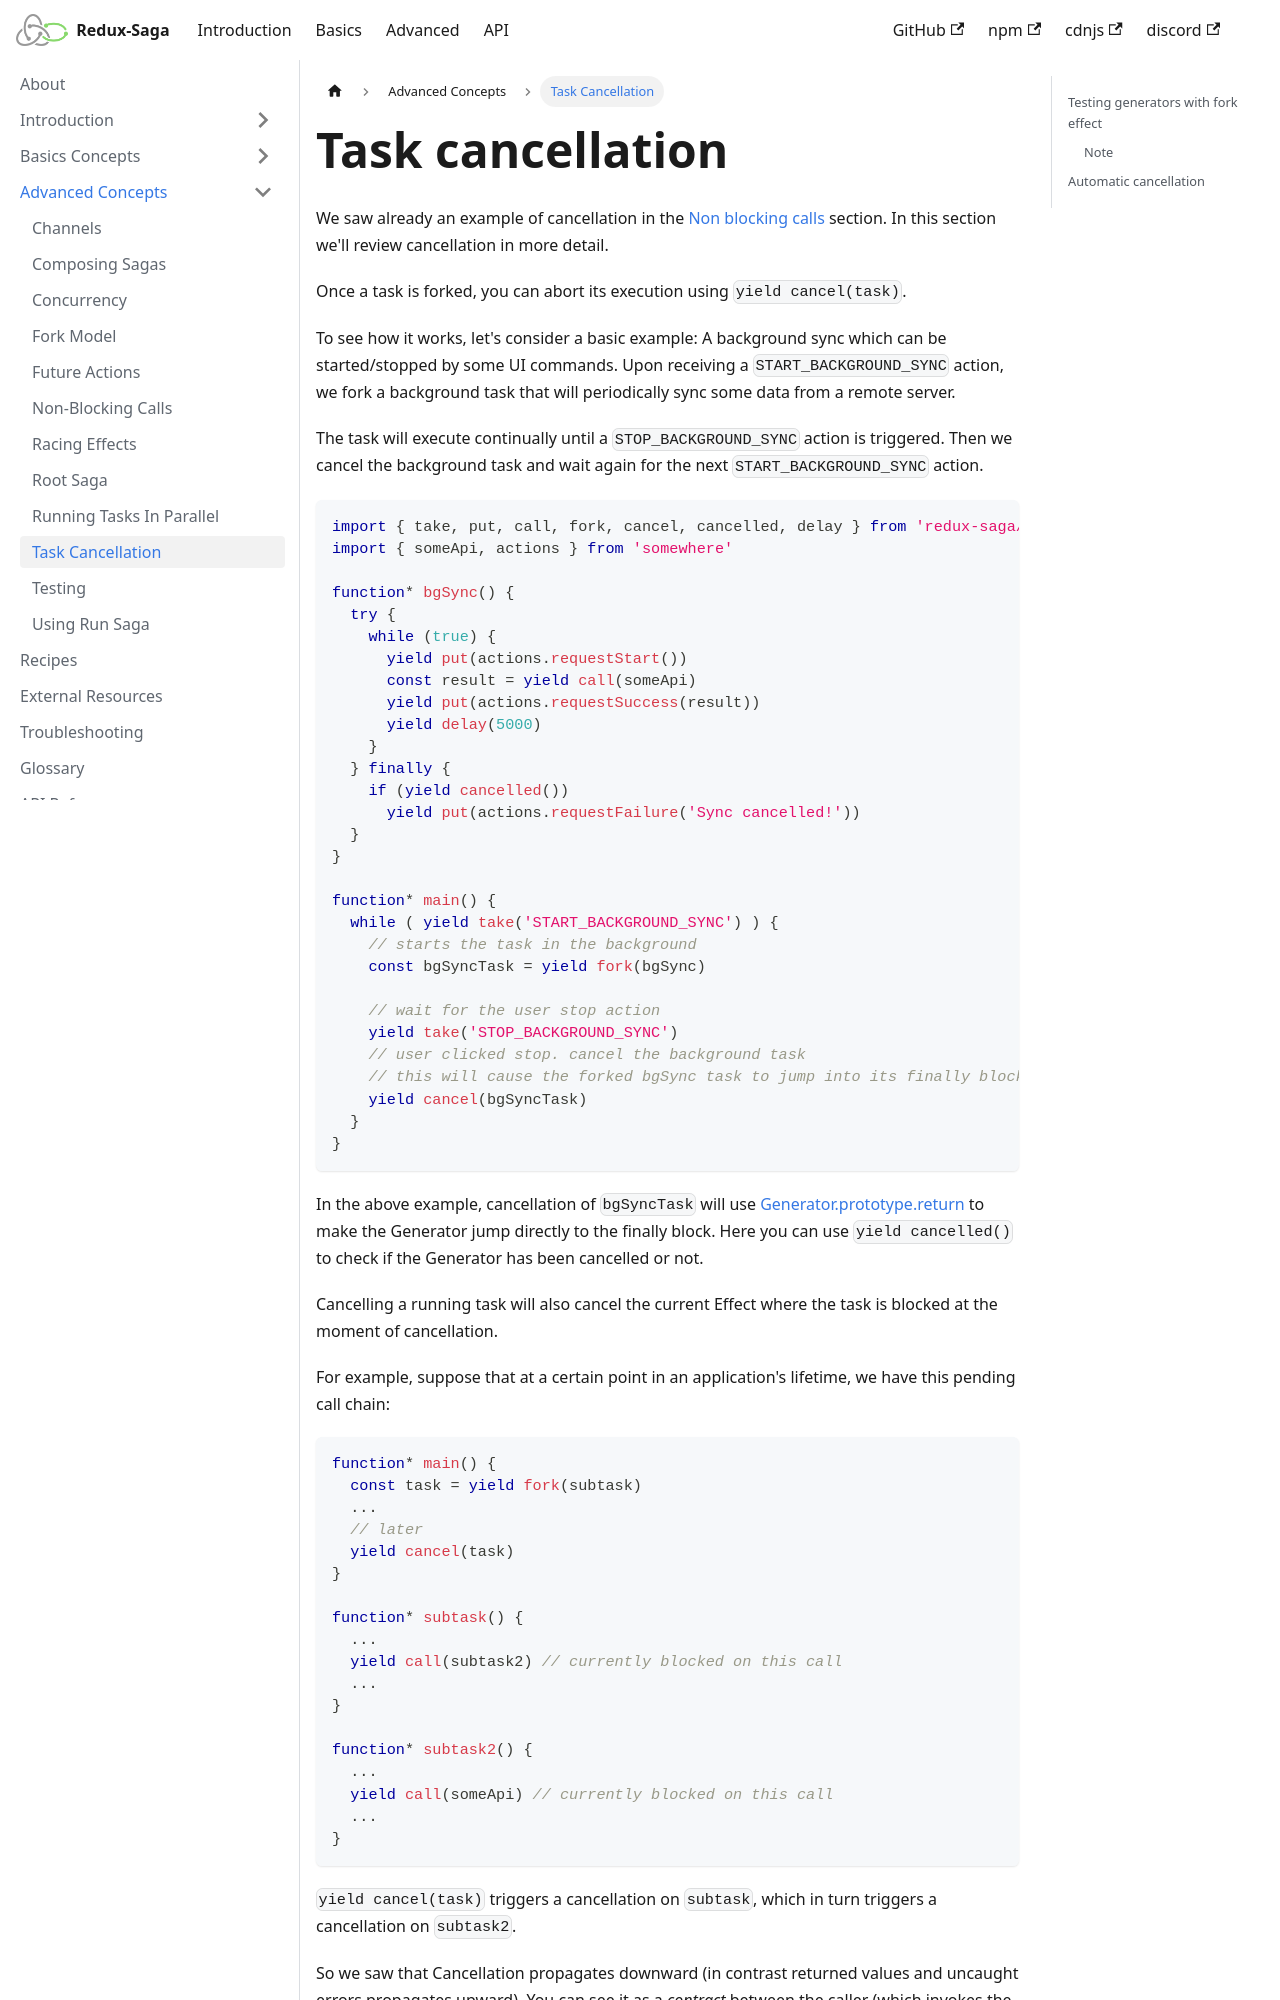

repository: redux-saga/redux-saga · page: docs/advanced/TaskCancellation/index.html · generator: docusaurus

---
title: Task Cancellation
hide_title: true
---

# Task cancellation

We saw already an example of cancellation in the [Non blocking calls](NonBlockingCalls.md) section. In this section we'll review cancellation in more detail.

Once a task is forked, you can abort its execution using `yield cancel(task)`.

To see how it works, let's consider a basic example: A background sync which can be started/stopped by some UI commands. Upon receiving a `START_BACKGROUND_SYNC` action, we fork a background task that will periodically sync some data from a remote server.

The task will execute continually until a `STOP_BACKGROUND_SYNC` action is triggered. Then we cancel the background task and wait again for the next `START_BACKGROUND_SYNC` action.

```javascript
import { take, put, call, fork, cancel, cancelled, delay } from 'redux-saga/effects'
import { someApi, actions } from 'somewhere'

function* bgSync() {
  try {
    while (true) {
      yield put(actions.requestStart())
      const result = yield call(someApi)
      yield put(actions.requestSuccess(result))
      yield delay(5000)
    }
  } finally {
    if (yield cancelled())
      yield put(actions.requestFailure('Sync cancelled!'))
  }
}

function* main() {
  while ( yield take('START_BACKGROUND_SYNC') ) {
    // starts the task in the background
    const bgSyncTask = yield fork(bgSync)

    // wait for the user stop action
    yield take('STOP_BACKGROUND_SYNC')
    // user clicked stop. cancel the background task
    // this will cause the forked bgSync task to jump into its finally block
    yield cancel(bgSyncTask)
  }
}
```

In the above example, cancellation of `bgSyncTask` will use [Generator.prototype.return](https://developer.mozilla.org/en-US/docs/Web/JavaScript/Reference/Global_Objects/Generator/return) to make the Generator jump directly to the finally block. Here you can use `yield cancelled()` to check if the Generator has been cancelled or not.

Cancelling a running task will also cancel the current Effect where the task is blocked at the moment of cancellation.

For example, suppose that at a certain point in an application's lifetime, we have this pending call chain:

```javascript
function* main() {
  const task = yield fork(subtask)
  ...
  // later
  yield cancel(task)
}

function* subtask() {
  ...
  yield call(subtask2) // currently blocked on this call
  ...
}

function* subtask2() {
  ...
  yield call(someApi) // currently blocked on this call
  ...
}
```

`yield cancel(task)` triggers a cancellation on `subtask`, which in turn triggers a cancellation on `subtask2`.
